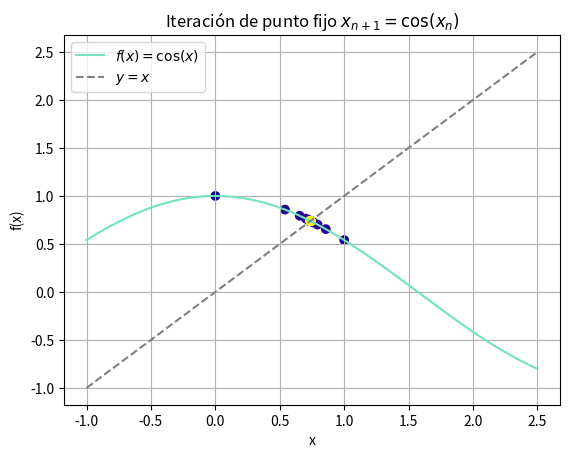

Reproduce this figure in Python.
import numpy as np
import matplotlib.pyplot as plt

def f(x):
    return np.cos(x)

xs = np.linspace(-1, 2.5, 200)
fs = np.cos(xs)

x_0 = 0
N = 100
ptos = [(x_0, f(x_0))]

for i in range(0, N):
    if i == 0:
        result = x_0
    result = f(result)
    ptos.append((result, f(result)))

xz, yz = zip(*ptos)
indices = np.arange(len(ptos))
plt.plot(xs, fs, color="#72e3bb", label='$f(x)=\cos(x)$')
plt.scatter(xz, yz, c=indices, cmap='plasma')
plt.xlabel('x')
plt.ylabel('f(x)')
plt.title('Iteración de punto fijo $x_{n+1}=\cos(x_n)$')
plt.grid(True)
plt.plot(xs, xs, '--', color='gray', label='$y=x$')
plt.legend()
plt.show()